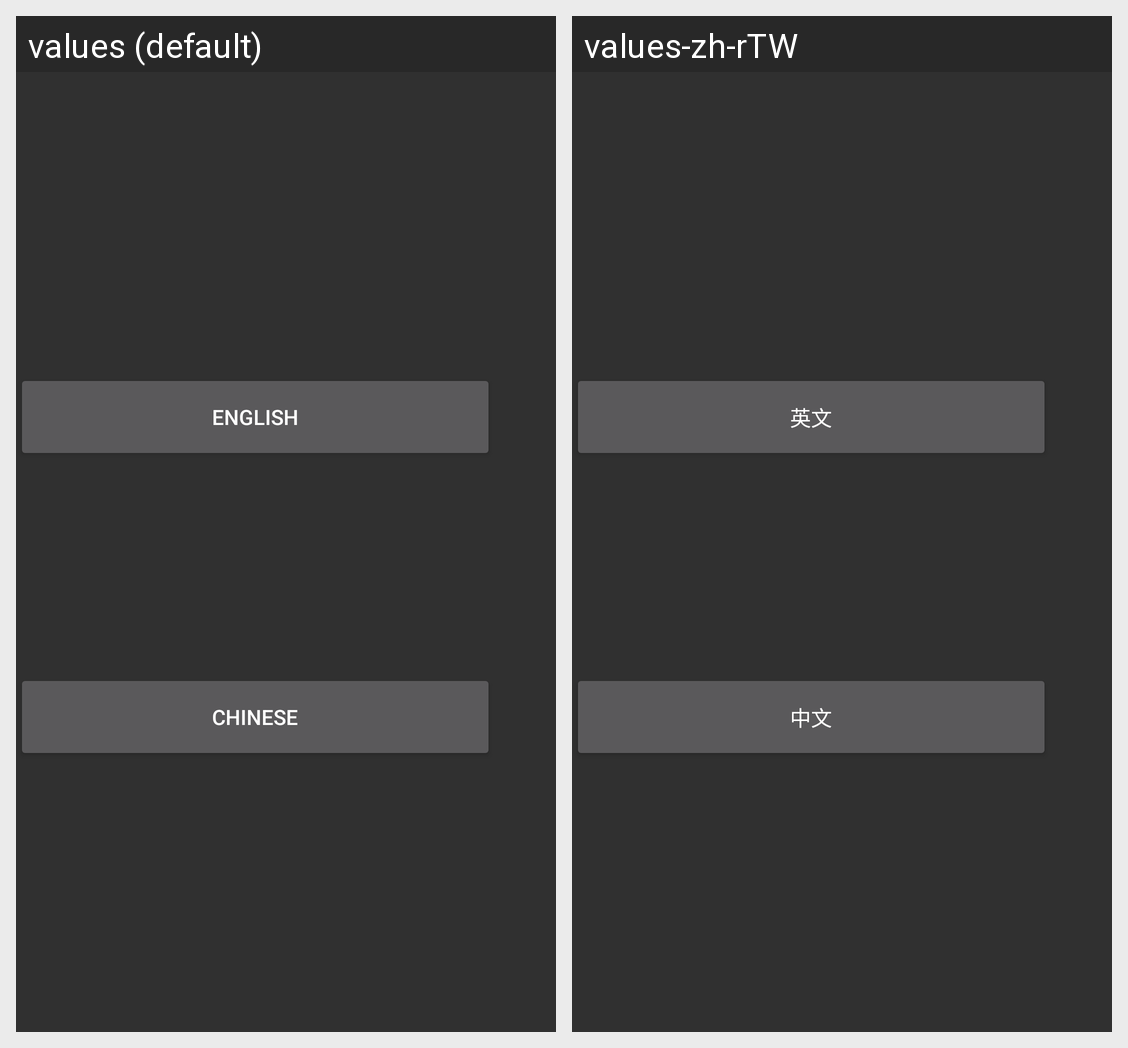

The Android screen above is rendered under two locales of the same app. Produce the string resources it draws, with the default and per-locale values.
Android screen res/layout/fragment_changelanguage.xml rendered under 2 locales, left to right: values (default), values-zh-rTW. Device: Nexus 5 (rendered at 1080×1920; each locale shown at half size, 540×960, under a caption strip naming it); theme Theme.Design.NoActionBar.
Strings drawn on this screen, with the default value and each locale's value (text and hints the layout hard-codes, and strings that could not be matched under every locale, appear in the picture but are not listed):

english
  values: ENGLISH
  values-zh-rTW: 英文

chain
  values: CHINESE
  values-zh-rTW: 中文
